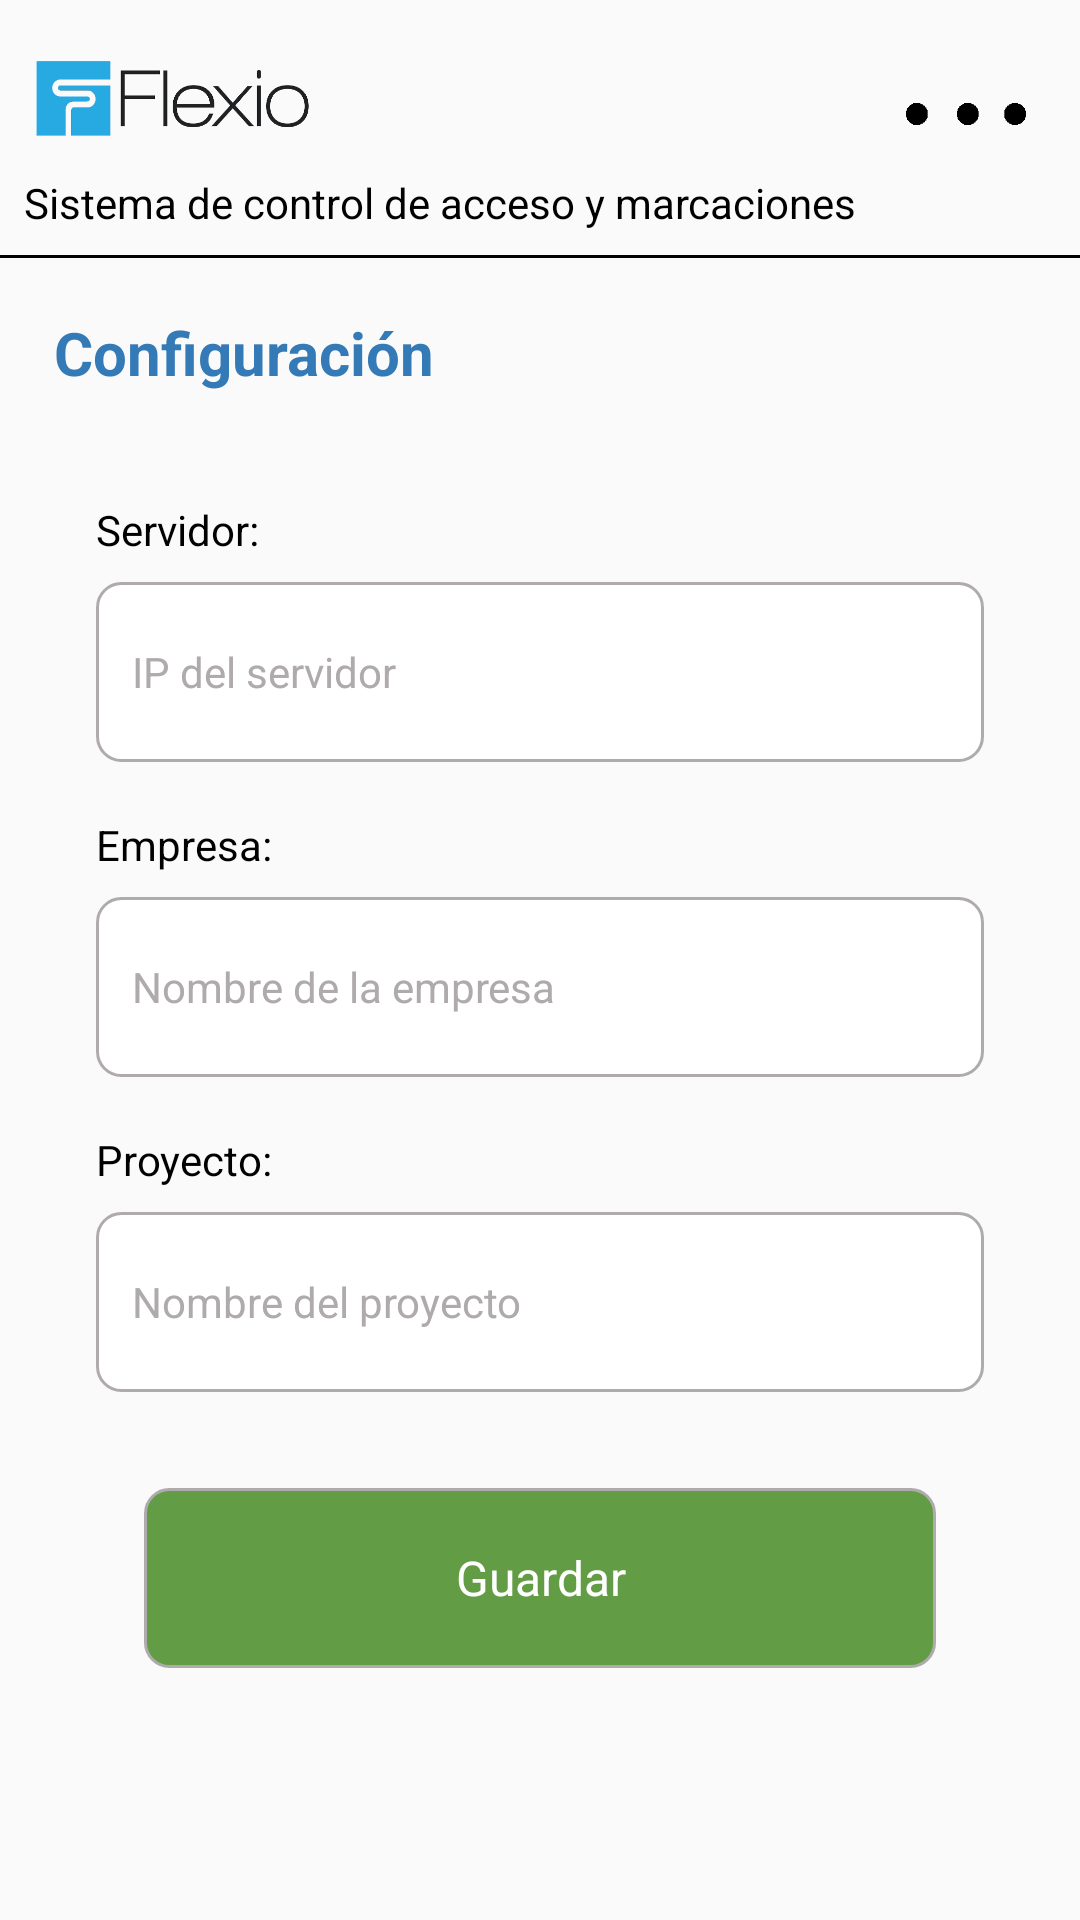

Layout XML and referenced resources for this Android screen:
<!-- AndroidManifest.xml: application theme AppTheme -->
<!-- res/layout/activity_configuration.xml -->
<?xml version="1.0" encoding="utf-8"?>
<LinearLayout xmlns:android="http://schemas.android.com/apk/res/android"
    android:layout_width="match_parent"
    android:layout_height="match_parent"
    android:orientation="vertical">

    <RelativeLayout
        android:layout_width="match_parent"
        android:layout_height="wrap_content">
        <LinearLayout
            android:layout_width="wrap_content"
            android:layout_height="wrap_content"
            android:orientation="vertical"
            android:layout_margin="@dimen/margin_micro">
            <ImageView
                android:layout_width="100dp"
                android:layout_height="50dp"
                android:src="@drawable/ic_logo"
                android:adjustViewBounds="true"
                android:scaleType="fitCenter" />
            <TextView
                android:layout_width="wrap_content"
                android:layout_height="wrap_content"
                android:text="Sistema de control de acceso y marcaciones"
                android:textSize="@dimen/text_normal"
                android:textColor="@color/colorBlack"/>
        </LinearLayout>

        <ImageView
            android:id="@+id/img_logout"
            android:layout_width="40dp"
            android:layout_height="40dp"
            android:src="@drawable/ic_menu"
            android:adjustViewBounds="true"
            android:scaleType="fitCenter"
            android:layout_alignParentRight="true"
            android:layout_marginRight="@dimen/margin_normal"
            android:layout_marginTop="@dimen/margin_normal"/>
    </RelativeLayout>

    <View
        android:layout_width="match_parent"
        android:layout_height="1dp"
        android:background="@color/colorBlack"/>

    <LinearLayout
        android:layout_width="match_parent"
        android:layout_height="match_parent"
        android:orientation="vertical">

        <TextView
            android:layout_width="wrap_content"
            android:layout_height="wrap_content"
            android:text="Configuración"
            android:textColor="@color/colorBlue"
            android:textSize="@dimen/text_x_large"
            android:textStyle="bold"
            android:layout_margin="@dimen/margin_normal"/>

        <LinearLayout
            android:layout_width="match_parent"
            android:layout_height="match_parent"
            android:orientation="vertical">
            <TextView
                android:layout_width="match_parent"
                android:layout_height="wrap_content"
                android:text="Servidor:"
                android:textSize="@dimen/text_normal"
                android:textColor="@color/colorBlack"
                android:layout_marginTop="@dimen/margin_normal"
                android:layout_marginLeft="@dimen/margin_large"
                android:layout_marginRight="@dimen/margin_large"/>
            <EditText
                android:id="@+id/edt_servidor"
                android:layout_width="match_parent"
                android:layout_height="@dimen/height_main"
                android:text=""
                android:textColor="@color/colorBlack"
                android:textSize="@dimen/text_normal"
                android:hint="IP del servidor"
                android:textColorHint="@color/colorGray"
                android:background="@drawable/bkg_round_white"
                android:layout_marginTop="@dimen/margin_micro"
                android:layout_marginLeft="@dimen/margin_large"
                android:layout_marginRight="@dimen/margin_large"
                android:padding="@dimen/padding_normal"
                android:imeOptions="actionDone"
                android:singleLine="true" />
            <TextView
                android:layout_width="match_parent"
                android:layout_height="wrap_content"
                android:text="Empresa:"
                android:textSize="@dimen/text_normal"
                android:textColor="@color/colorBlack"
                android:layout_marginTop="@dimen/margin_normal"
                android:layout_marginLeft="@dimen/margin_large"
                android:layout_marginRight="@dimen/margin_large"/>
            <EditText
                android:id="@+id/edt_empresa"
                android:layout_width="match_parent"
                android:layout_height="@dimen/height_main"
                android:text=""
                android:textColor="@color/colorBlack"
                android:textSize="@dimen/text_normal"
                android:hint="Nombre de la empresa"
                android:textColorHint="@color/colorGray"
                android:background="@drawable/bkg_round_white"
                android:layout_marginTop="@dimen/margin_micro"
                android:layout_marginLeft="@dimen/margin_large"
                android:layout_marginRight="@dimen/margin_large"
                android:padding="@dimen/padding_normal"
                android:imeOptions="actionDone"
                android:singleLine="true" />
            <TextView
                android:layout_width="match_parent"
                android:layout_height="wrap_content"
                android:text="Proyecto:"
                android:textSize="@dimen/text_normal"
                android:textColor="@color/colorBlack"
                android:layout_marginTop="@dimen/margin_normal"
                android:layout_marginLeft="@dimen/margin_large"
                android:layout_marginRight="@dimen/margin_large"/>
            <EditText
                android:id="@+id/edt_proyecto"
                android:layout_width="match_parent"
                android:layout_height="@dimen/height_main"
                android:text=""
                android:textColor="@color/colorBlack"
                android:textSize="@dimen/text_normal"
                android:hint="Nombre del proyecto"
                android:textColorHint="@color/colorGray"
                android:background="@drawable/bkg_round_white"
                android:layout_marginTop="@dimen/margin_micro"
                android:layout_marginLeft="@dimen/margin_large"
                android:layout_marginRight="@dimen/margin_large"
                android:padding="@dimen/padding_normal"
                android:imeOptions="actionDone"
                android:singleLine="true" />
            <TextView
                android:id="@+id/tv_save"
                android:layout_width="match_parent"
                android:layout_height="@dimen/height_main"
                android:text="Guardar"
                android:textColor="@color/colorWhite"
                android:textSize="@dimen/text_large"
                android:background="@drawable/bkg_round_green"
                android:gravity="center"
                android:layout_marginTop="@dimen/margin_large"
                android:layout_marginLeft="@dimen/margin_xx_large"
                android:layout_marginRight="@dimen/margin_xx_large"/>
        </LinearLayout>
    </LinearLayout>
</LinearLayout>
<!-- resources referenced by this layout -->
<resources>
  <color name="colorBlack">#000000</color>
  <color name="colorBlue">#347ab6</color>
  <color name="colorGray">#afabac</color>
  <color name="colorWhite">#ffffff</color>
  <dimen name="height_main">60dp</dimen>
  <dimen name="margin_large">32dp</dimen>
  <dimen name="margin_micro">8dp</dimen>
  <dimen name="margin_normal">18dp</dimen>
  <dimen name="margin_xx_large">48dp</dimen>
  <dimen name="padding_normal">12dp</dimen>
  <dimen name="text_large">16dp</dimen>
  <dimen name="text_normal">14dp</dimen>
  <dimen name="text_x_large">20dp</dimen>
  <!-- drawable bkg_round_green (drawable) -->
  <?xml version="1.0" encoding="UTF-8"?>
  <shape xmlns:android="http://schemas.android.com/apk/res/android">
      <solid android:color="@color/colorGreen"/>
      <stroke android:width="1dp" android:color="@color/colorGray" />
      <corners android:radius="@dimen/corner_radius"/>
      <padding android:left="0dp" android:top="0dp" android:right="0dp" android:bottom="0dp" />
  </shape>
  <!-- drawable bkg_round_white (drawable) -->
  <?xml version="1.0" encoding="UTF-8"?>
  <shape xmlns:android="http://schemas.android.com/apk/res/android">
      <solid android:color="@color/colorWhite"/>
      <stroke android:width="1dp" android:color="@color/colorGray" />
      <corners android:radius="@dimen/corner_radius"/>
      <padding android:left="0dp" android:top="0dp" android:right="0dp" android:bottom="0dp" />
  </shape>
  <!-- drawable ic_logo: png bitmap (drawable, 29369 bytes) -->
  <!-- drawable ic_menu: png bitmap (drawable, 3967 bytes) -->
  <style name="AppTheme" parent="Theme.AppCompat.Light.NoActionBar">
          
          <item name="colorPrimary">@color/colorMain</item>
          <item name="colorPrimaryDark">@color/colorMain</item>
          <item name="colorAccent">@color/colorMain</item>
      </style>
  <color name="colorGreen">#629c44</color>
  <dimen name="corner_radius">8dp</dimen>
  <color name="colorMain">#5b9bd5</color>
</resources>
